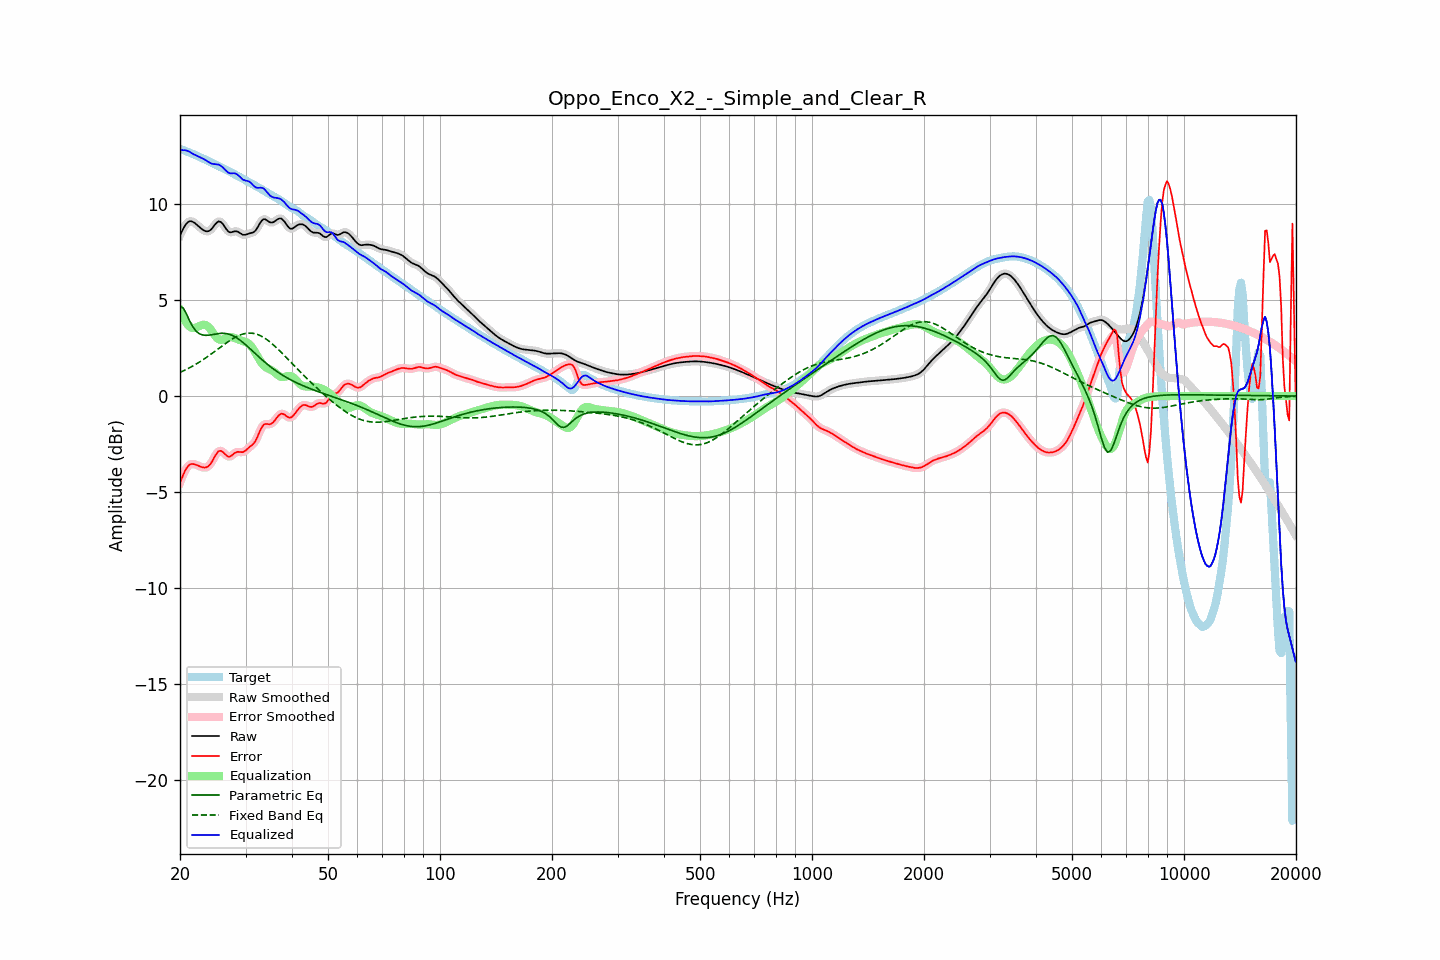

The table this chart was drawn from, first rows:
frequency, raw, error, smoothed, error_smoothed, equalization, parametric_eq, fixed_band_eq, equalized_raw, equalized_smoothed, target
20.00, 8.37, -4.51, 8.36, -4.52, 4.47, 4.66, 1.23, 12.85, 12.84, 12.88
20.20, 8.55, -4.30, 8.56, -4.29, 4.27, 4.63, 1.27, 12.82, 12.83, 12.85
20.40, 8.71, -4.10, 8.72, -4.09, 4.10, 4.59, 1.31, 12.81, 12.82, 12.82
20.61, 8.87, -3.91, 8.86, -3.92, 3.94, 4.44, 1.35, 12.81, 12.80, 12.78
20.81, 8.98, -3.77, 8.98, -3.77, 3.81, 4.28, 1.39, 12.79, 12.79, 12.75
21.02, 9.06, -3.65, 9.06, -3.65, 3.70, 4.10, 1.43, 12.77, 12.77, 12.72
21.23, 9.11, -3.57, 9.10, -3.58, 3.62, 3.91, 1.48, 12.73, 12.72, 12.68
21.44, 9.11, -3.54, 9.11, -3.54, 3.56, 3.76, 1.52, 12.67, 12.67, 12.65
21.66, 9.07, -3.54, 9.08, -3.53, 3.54, 3.60, 1.57, 12.62, 12.62, 12.61
21.87, 9.03, -3.55, 9.03, -3.55, 3.55, 3.49, 1.62, 12.58, 12.58, 12.58
22.09, 8.96, -3.58, 8.96, -3.58, 3.57, 3.38, 1.67, 12.53, 12.53, 12.54
22.31, 8.89, -3.62, 8.89, -3.61, 3.61, 3.32, 1.72, 12.50, 12.50, 12.50
22.54, 8.81, -3.65, 8.81, -3.65, 3.65, 3.25, 1.77, 12.46, 12.46, 12.46
22.76, 8.74, -3.68, 8.74, -3.68, 3.68, 3.22, 1.82, 12.43, 12.43, 12.43
22.99, 8.68, -3.71, 8.68, -3.71, 3.71, 3.18, 1.88, 12.39, 12.39, 12.39
23.22, 8.63, -3.72, 8.63, -3.72, 3.72, 3.17, 1.93, 12.34, 12.34, 12.35
23.45, 8.59, -3.72, 8.59, -3.72, 3.70, 3.16, 1.99, 12.29, 12.29, 12.31
23.69, 8.58, -3.69, 8.58, -3.69, 3.65, 3.17, 2.05, 12.23, 12.23, 12.27
23.92, 8.60, -3.63, 8.60, -3.62, 3.58, 3.17, 2.11, 12.18, 12.18, 12.23
24.16, 8.66, -3.53, 8.66, -3.53, 3.48, 3.19, 2.17, 12.13, 12.14, 12.18
24.40, 8.74, -3.40, 8.75, -3.39, 3.36, 3.20, 2.23, 12.10, 12.11, 12.14
24.65, 8.85, -3.25, 8.85, -3.25, 3.24, 3.22, 2.29, 12.09, 12.09, 12.10
24.89, 8.96, -3.09, 8.96, -3.10, 3.12, 3.23, 2.35, 12.08, 12.08, 12.06
25.14, 9.04, -2.97, 9.05, -2.97, 3.03, 3.25, 2.41, 12.07, 12.07, 12.02
25.39, 9.10, -2.87, 9.09, -2.89, 2.96, 3.26, 2.47, 12.07, 12.05, 11.98
25.65, 9.08, -2.85, 9.08, -2.85, 2.93, 3.27, 2.54, 12.02, 12.02, 11.94
25.91, 9.03, -2.87, 9.03, -2.88, 2.93, 3.27, 2.60, 11.96, 11.96, 11.90
26.16, 8.93, -2.93, 8.92, -2.94, 2.96, 3.27, 2.66, 11.89, 11.88, 11.86
26.43, 8.80, -3.02, 8.80, -3.02, 3.00, 3.26, 2.72, 11.80, 11.80, 11.82
26.69, 8.68, -3.10, 8.68, -3.10, 3.04, 3.25, 2.78, 11.71, 11.71, 11.78
26.96, 8.58, -3.15, 8.59, -3.15, 3.06, 3.23, 2.84, 11.64, 11.65, 11.73
27.23, 8.53, -3.16, 8.54, -3.15, 3.08, 3.21, 2.89, 11.61, 11.62, 11.69
27.50, 8.54, -3.11, 8.54, -3.11, 3.07, 3.18, 2.95, 11.61, 11.61, 11.64
27.77, 8.56, -3.04, 8.56, -3.04, 3.05, 3.14, 3.00, 11.61, 11.61, 11.60
28.05, 8.58, -2.97, 8.58, -2.97, 3.02, 3.10, 3.05, 11.61, 11.60, 11.55
28.33, 8.58, -2.93, 8.58, -2.93, 2.99, 3.05, 3.09, 11.58, 11.57, 11.51
28.62, 8.56, -2.90, 8.56, -2.91, 2.96, 3.00, 3.13, 11.52, 11.52, 11.47
28.90, 8.51, -2.91, 8.51, -2.91, 2.93, 2.94, 3.17, 11.44, 11.44, 11.42
29.19, 8.46, -2.92, 8.46, -2.92, 2.90, 2.87, 3.20, 11.36, 11.36, 11.38
29.48, 8.41, -2.92, 8.42, -2.91, 2.87, 2.81, 3.23, 11.28, 11.29, 11.33
29.78, 8.40, -2.88, 8.40, -2.88, 2.85, 2.74, 3.25, 11.25, 11.25, 11.28
30.08, 8.41, -2.83, 8.41, -2.82, 2.82, 2.66, 3.27, 11.22, 11.23, 11.23
30.38, 8.44, -2.75, 8.44, -2.75, 2.77, 2.59, 3.28, 11.21, 11.21, 11.19
30.68, 8.47, -2.67, 8.46, -2.68, 2.71, 2.51, 3.28, 11.18, 11.17, 11.14
30.99, 8.49, -2.60, 8.49, -2.61, 2.63, 2.43, 3.28, 11.12, 11.11, 11.09
31.30, 8.51, -2.54, 8.51, -2.54, 2.52, 2.36, 3.27, 11.03, 11.03, 11.05
31.61, 8.55, -2.45, 8.56, -2.45, 2.39, 2.28, 3.26, 10.94, 10.95, 11.00
31.93, 8.62, -2.33, 8.63, -2.32, 2.25, 2.20, 3.24, 10.88, 10.89, 10.96
32.24, 8.75, -2.16, 8.75, -2.15, 2.10, 2.12, 3.22, 10.85, 10.86, 10.91
32.57, 8.89, -1.97, 8.89, -1.96, 1.96, 2.05, 3.18, 10.85, 10.85, 10.86
32.89, 9.04, -1.77, 9.04, -1.77, 1.82, 1.97, 3.15, 10.86, 10.86, 10.81
33.22, 9.15, -1.61, 9.15, -1.61, 1.70, 1.89, 3.10, 10.85, 10.85, 10.76
33.55, 9.22, -1.50, 9.21, -1.51, 1.60, 1.82, 3.05, 10.82, 10.81, 10.71
33.89, 9.21, -1.46, 9.21, -1.46, 1.53, 1.75, 3.00, 10.73, 10.73, 10.67
34.23, 9.16, -1.45, 9.16, -1.45, 1.47, 1.68, 2.94, 10.63, 10.64, 10.62
34.57, 9.10, -1.47, 9.10, -1.46, 1.43, 1.61, 2.88, 10.53, 10.53, 10.57
34.92, 9.05, -1.47, 9.06, -1.46, 1.39, 1.54, 2.82, 10.44, 10.45, 10.52
35.27, 9.04, -1.43, 9.04, -1.43, 1.35, 1.48, 2.74, 10.39, 10.39, 10.47
35.62, 9.06, -1.36, 9.06, -1.36, 1.29, 1.42, 2.67, 10.35, 10.36, 10.42
35.97, 9.11, -1.26, 9.11, -1.26, 1.23, 1.36, 2.60, 10.34, 10.34, 10.37
... 635 more rows
